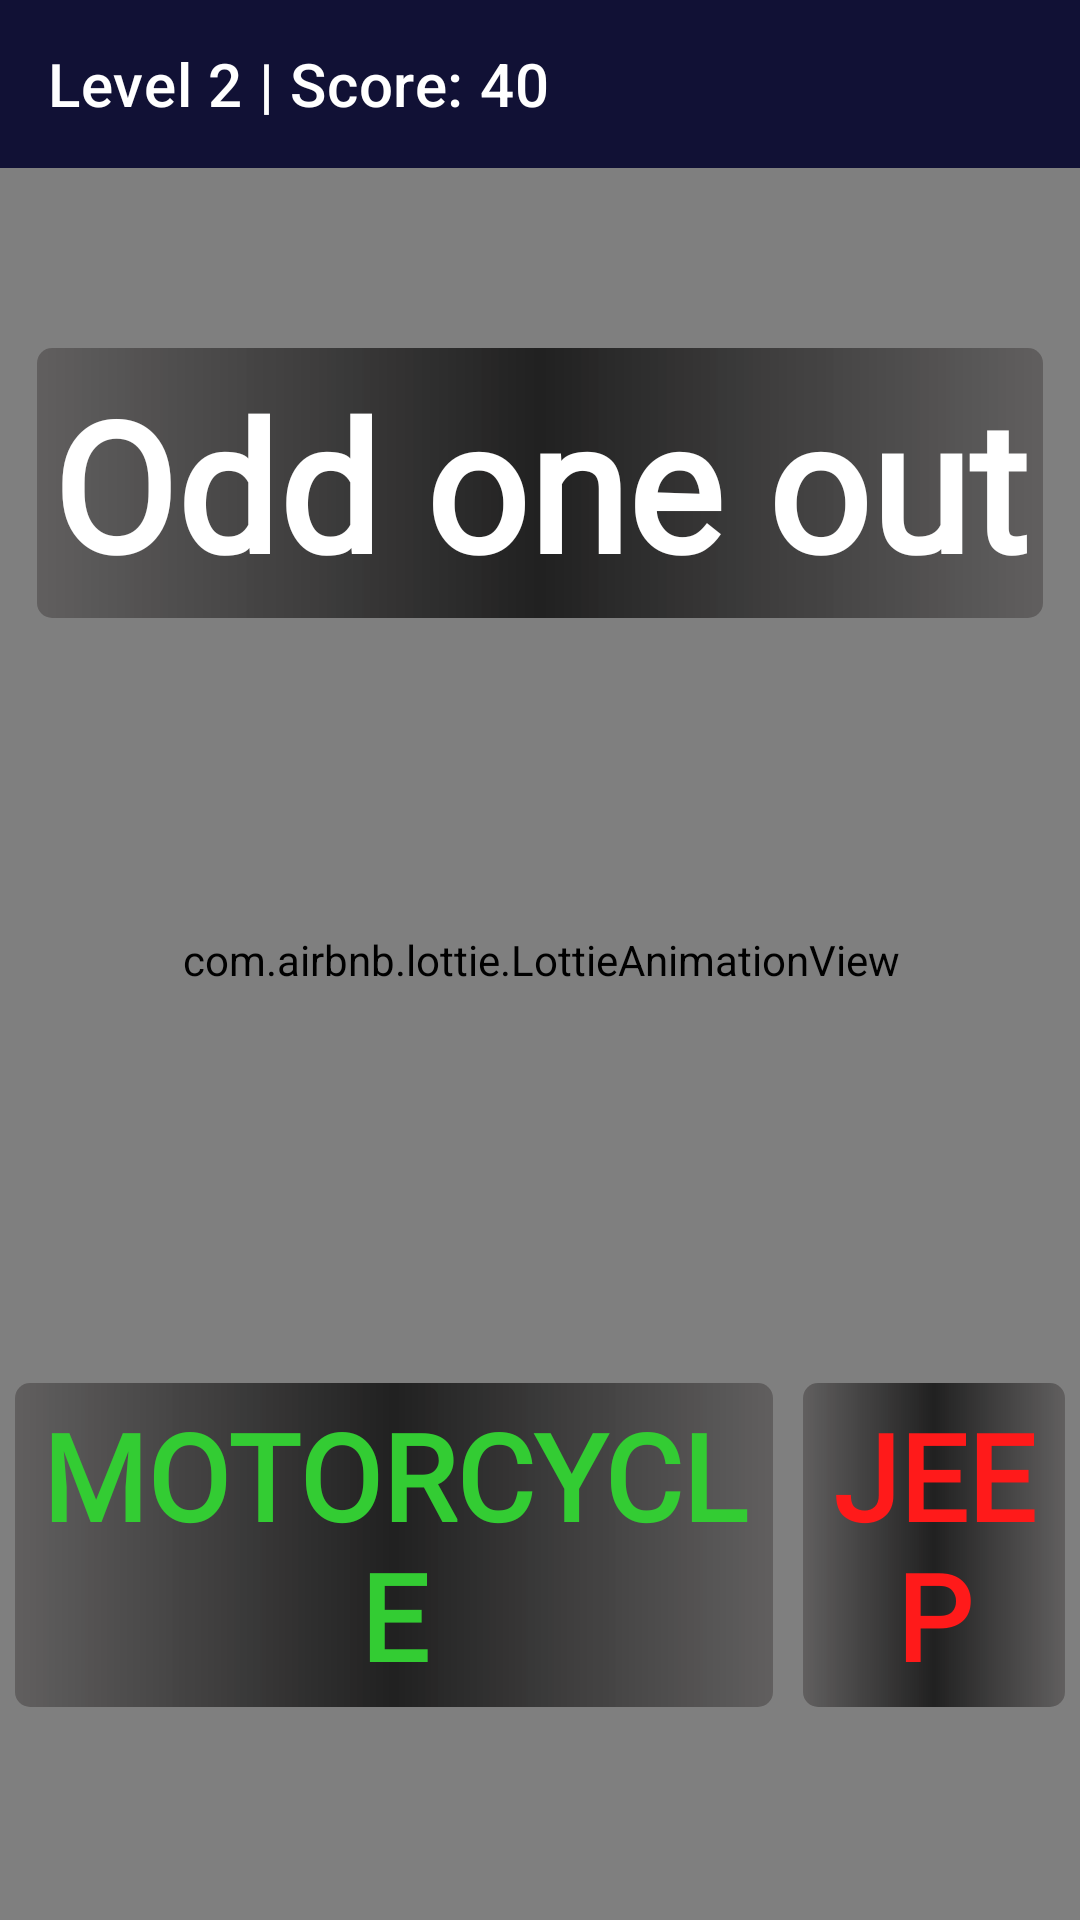

Reconstruct the res/layout file that produces this screen, plus the resources it refers to.
<!-- AndroidManifest.xml: application theme Theme.Confusion -->
<!-- res/layout/activity_level4.xml -->
<?xml version="1.0" encoding="utf-8"?>
<RelativeLayout xmlns:android="http://schemas.android.com/apk/res/android"
    xmlns:app="http://schemas.android.com/apk/res-auto"
    xmlns:tools="http://schemas.android.com/tools"
    android:layout_width="match_parent"
    android:layout_height="match_parent"
    android:background="@color/lightblue"
    tools:context=".Level4">

    <com.airbnb.lottie.LottieAnimationView
        android:id="@+id/animationView"
        android:layout_width="match_parent"
        android:layout_height="match_parent"
        android:layout_centerInParent="true"
        android:alpha="1"
        android:padding="-32dp"
        app:lottie_autoPlay="true"
        app:lottie_loop="true"
        app:lottie_rawRes="@raw/spacebg" />


    <androidx.appcompat.widget.Toolbar
        android:id="@+id/toolbar"
        android:layout_width="match_parent"
        android:layout_height="wrap_content"
        android:backgroundTint="@color/lightblue"
        android:background="@color/lightblue"
        app:titleTextColor="@color/white"
        app:subtitle=""
        app:subtitleTextColor="@color/white"
        app:title="Level 2 | Score: 40"/>

    <RelativeLayout
        android:layout_width="match_parent"
        android:layout_height="match_parent"
        android:layout_below="@+id/toolbar">

        <LinearLayout
            android:layout_width="match_parent"
            android:layout_height="match_parent"
            android:orientation="vertical">

            <TextView
                android:id="@+id/textColorWord"
                android:layout_width="wrap_content"
                android:layout_height="wrap_content"
                android:text="Odd one out"
                android:gravity="center"
                android:padding="5dp"
                android:background="@drawable/edittext2"
                android:layout_gravity="center"
                android:textColor="@color/white"
                android:fontFamily="@font/acme"
                android:textSize="60sp"
                android:layout_marginTop="60dp"
                android:textStyle="bold" />



            <LinearLayout
                android:layout_width="match_parent"
                android:layout_marginTop="250dp"
                android:layout_height="wrap_content">

                <TextView
                    android:layout_width="wrap_content"
                    android:layout_height="wrap_content"
                    android:text="MOTORCYCLE"
                    android:layout_margin="5dp"
                    android:padding="4dp"
                    android:gravity="center"
                    android:layout_weight="1"
                    android:layout_gravity="center"
                    android:onClick="notwork"
                    android:background="@drawable/edittext2"
                    android:textColor="@color/green"
                    android:fontFamily="@font/acme"
                    android:textSize="40sp"
                    android:textStyle="bold" />
                <TextView
                    android:layout_width="wrap_content"
                    android:layout_height="wrap_content"
                    android:text="Jeep"
                    android:background="@drawable/edittext2"
                    android:textAllCaps="true"
                    android:gravity="center"
                    android:layout_margin="5dp"
                    android:padding="4dp"
                    android:layout_weight="1"
                    android:onClick="notwork"
                    android:layout_gravity="center"
                    android:textColor="@color/red"
                    android:fontFamily="@font/acme"
                    android:textSize="40sp"
                    android:textStyle="bold" />
            </LinearLayout>

            <LinearLayout
                android:layout_width="match_parent"
                android:layout_marginTop="60dp"

                android:layout_height="wrap_content">
                <TextView
                    android:layout_width="wrap_content"
                    android:layout_height="wrap_content"
                    android:text="Bicycle"
                    android:gravity="center"
                    android:layout_weight="1"
                    android:textAllCaps="true"
                    android:layout_gravity="center"
                    android:textColor="@color/green"
                    android:fontFamily="@font/acme"
                    android:onClick="worked"
                    android:textSize="40sp"
                    android:layout_margin="5dp"
                    android:padding="4dp"
                    android:background="@drawable/edittext2"

                    android:textStyle="bold" />
                <TextView
                    android:layout_width="wrap_content"
                    android:layout_height="wrap_content"
                    android:text="CAR"
                    android:layout_margin="5dp"
                    android:padding="4dp"
                    android:gravity="center"
                    android:layout_gravity="center"
                    android:onClick="notwork"
                    android:textColor="@color/green"
                    android:fontFamily="@font/acme"
                    android:layout_weight="1"
                    android:background="@drawable/edittext2"
                    android:textSize="40sp"
                    android:textStyle="bold" />
            </LinearLayout>

        </LinearLayout>

    </RelativeLayout>



</RelativeLayout>
<!-- resources referenced by this layout -->
<resources>
  <color name="green">#33cc33</color>
  <color name="lightblue">#111135</color>
  <color name="red">#ff1a1a</color>
  <color name="white">#FFFFFFFF</color>
  <!-- drawable edittext2 (drawable) -->
  <?xml version="1.0" encoding="utf-8"?>
  <shape xmlns:android="http://schemas.android.com/apk/res/android"
      android:shape="rectangle"
      android:padding="10dp">
  
      <gradient
          android:centerColor="#BE000000"
                  android:startColor="#49150F0F"
                  android:endColor="#49150F0F"
  
  />
      <corners
          android:bottomRightRadius="5dp"
          android:bottomLeftRadius="5dp"
          android:topLeftRadius="5dp"
          android:topRightRadius="5dp"
          />
  </shape>
  <style name="Theme.Confusion" parent="Theme.MaterialComponents.DayNight.NoActionBar">
          
          <item name="colorPrimary">@color/lightblue</item>
          <item name="colorPrimaryVariant">@color/lightblue</item>
          <item name="colorOnPrimary">@color/white</item>
          
          <item name="colorSecondary">@color/teal_200</item>
          <item name="colorSecondaryVariant">@color/teal_700</item>
          <item name="colorOnSecondary">@color/black</item>
          
          <item name="android:statusBarColor" tools:targetApi="l">?attr/colorPrimaryVariant</item>
          
      </style>
  <color name="teal_200">#FF03DAC5</color>
  <color name="teal_700">#FF018786</color>
  <color name="black">#FF000000</color>
</resources>
